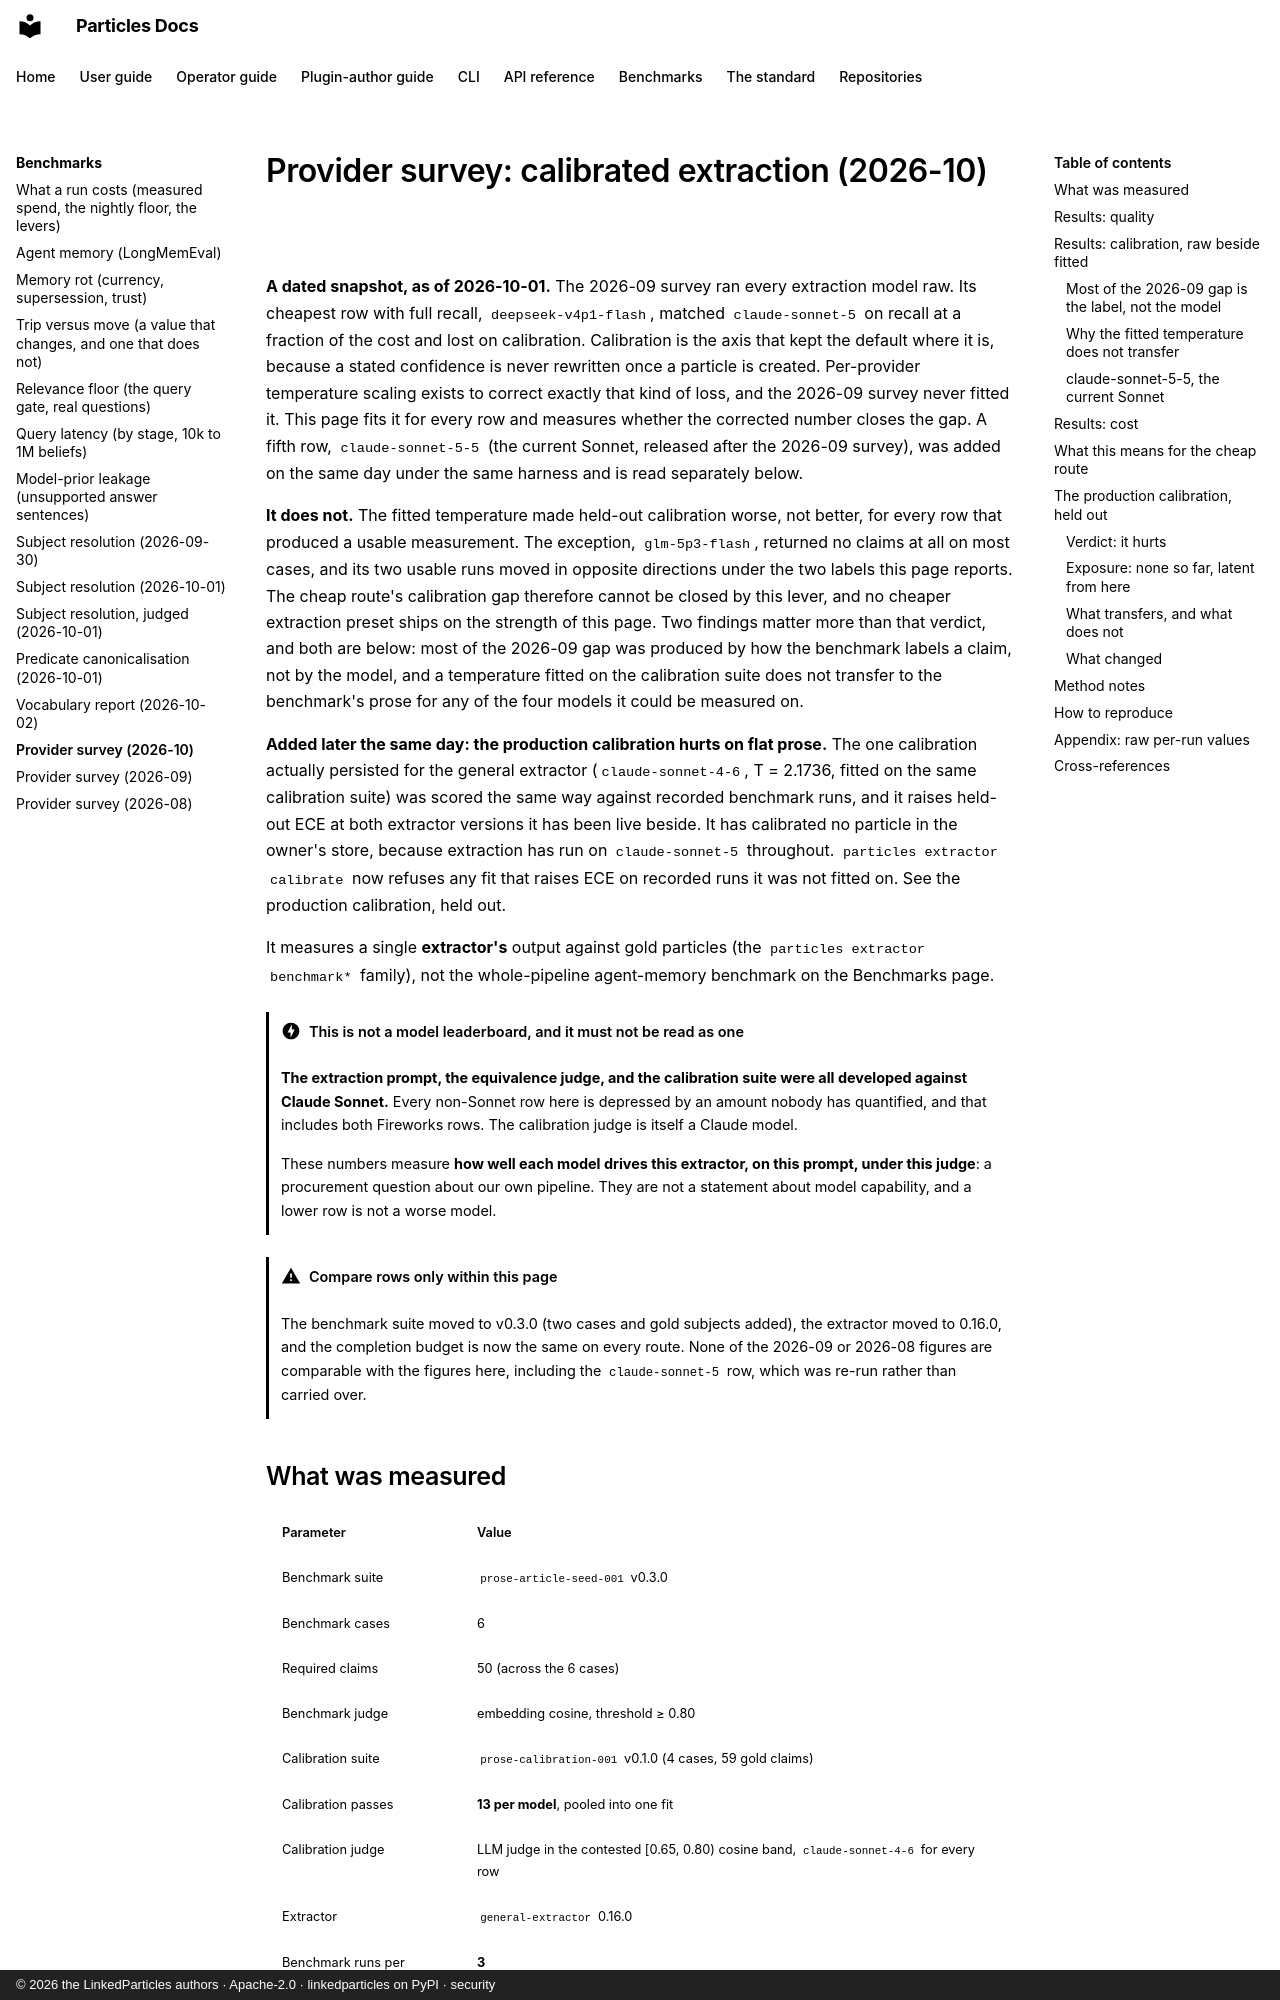

repository: LinkedParticles/particles-engine-py · page: benchmarks/provider-survey-2026-10/index.html · generator: mkdocs · copyright: © 2026 the LinkedParticles authors · Apache-2.0 · linkedparticles on PyPI · security

# Provider survey: calibrated extraction (2026-10)

**A dated snapshot, as of 2026-10-01.** The
[2026-09 survey](provider-survey-2026-09.md) ran every extraction model raw. Its
cheapest row with full recall, `deepseek-v4p1-flash`, matched `claude-sonnet-5`
on recall at a fraction of the cost and lost on calibration. Calibration is the
axis that kept the default where it is, because a stated confidence is never
rewritten once a particle is created. Per-provider temperature
scaling exists to correct exactly that kind of loss, and the 2026-09
survey never fitted it. This page fits it for every row and measures whether
the corrected number closes the gap. A fifth row, `claude-sonnet-5-5` (the
current Sonnet, released after the 2026-09 survey), was added on the same day
under the same harness and is read separately below.

**It does not.** The fitted temperature made held-out calibration worse, not
better, for every row that produced a usable measurement. The exception,
`glm-5p3-flash`, returned no claims at all on most cases, and its two usable
runs moved in opposite directions under the two labels this page reports. The cheap route's calibration gap therefore
cannot be closed by this lever, and no cheaper extraction preset ships on the
strength of this page. Two findings matter more than that verdict, and both are
below: most of the 2026-09 gap was produced by how the benchmark labels a
claim, not by the model, and a temperature fitted on the calibration suite does
not transfer to the benchmark's prose for any of the four models it could be
measured on.

**Added later the same day: the production calibration hurts on flat prose.**
The one calibration actually persisted for the general extractor
(`claude-sonnet-4-6`, T = 2.1736, fitted on the same calibration suite) was
scored the same way against recorded benchmark runs, and it raises held-out
ECE at both extractor versions it has been live beside. It has calibrated no
particle in the owner's store, because extraction has run on `claude-sonnet-5`
throughout. `particles extractor calibrate` now refuses any fit that raises
ECE on recorded runs it was not fitted on. See
[the production calibration, held out](#the-production-calibration-held-out).

It measures a single **extractor's** output against gold particles (the
`particles extractor benchmark*` family), not the whole-pipeline
agent-memory benchmark on the [Benchmarks](../benchmarks.md) page.

!!! danger "This is not a model leaderboard, and it must not be read as one"
    **The extraction prompt, the equivalence judge, and the calibration suite
    were all developed against Claude Sonnet.** Every non-Sonnet row here is
    depressed by an amount nobody has quantified, and that includes both
    Fireworks rows. The calibration judge is itself a Claude model.

    These numbers measure **how well each model drives this extractor, on this
    prompt, under this judge**: a procurement question about our own
    pipeline. They are not a statement about model capability, and a lower row
    is not a worse model.

!!! warning "Compare rows only within this page"
    The benchmark suite moved to v0.3.0 (two cases and gold subjects added),
    the extractor moved to 0.16.0, and the completion budget is now the same on
    every route. None of the 2026-09 or 2026-08 figures are comparable with
    the figures here, including the `claude-sonnet-5` row, which was re-run
    rather than carried over.
